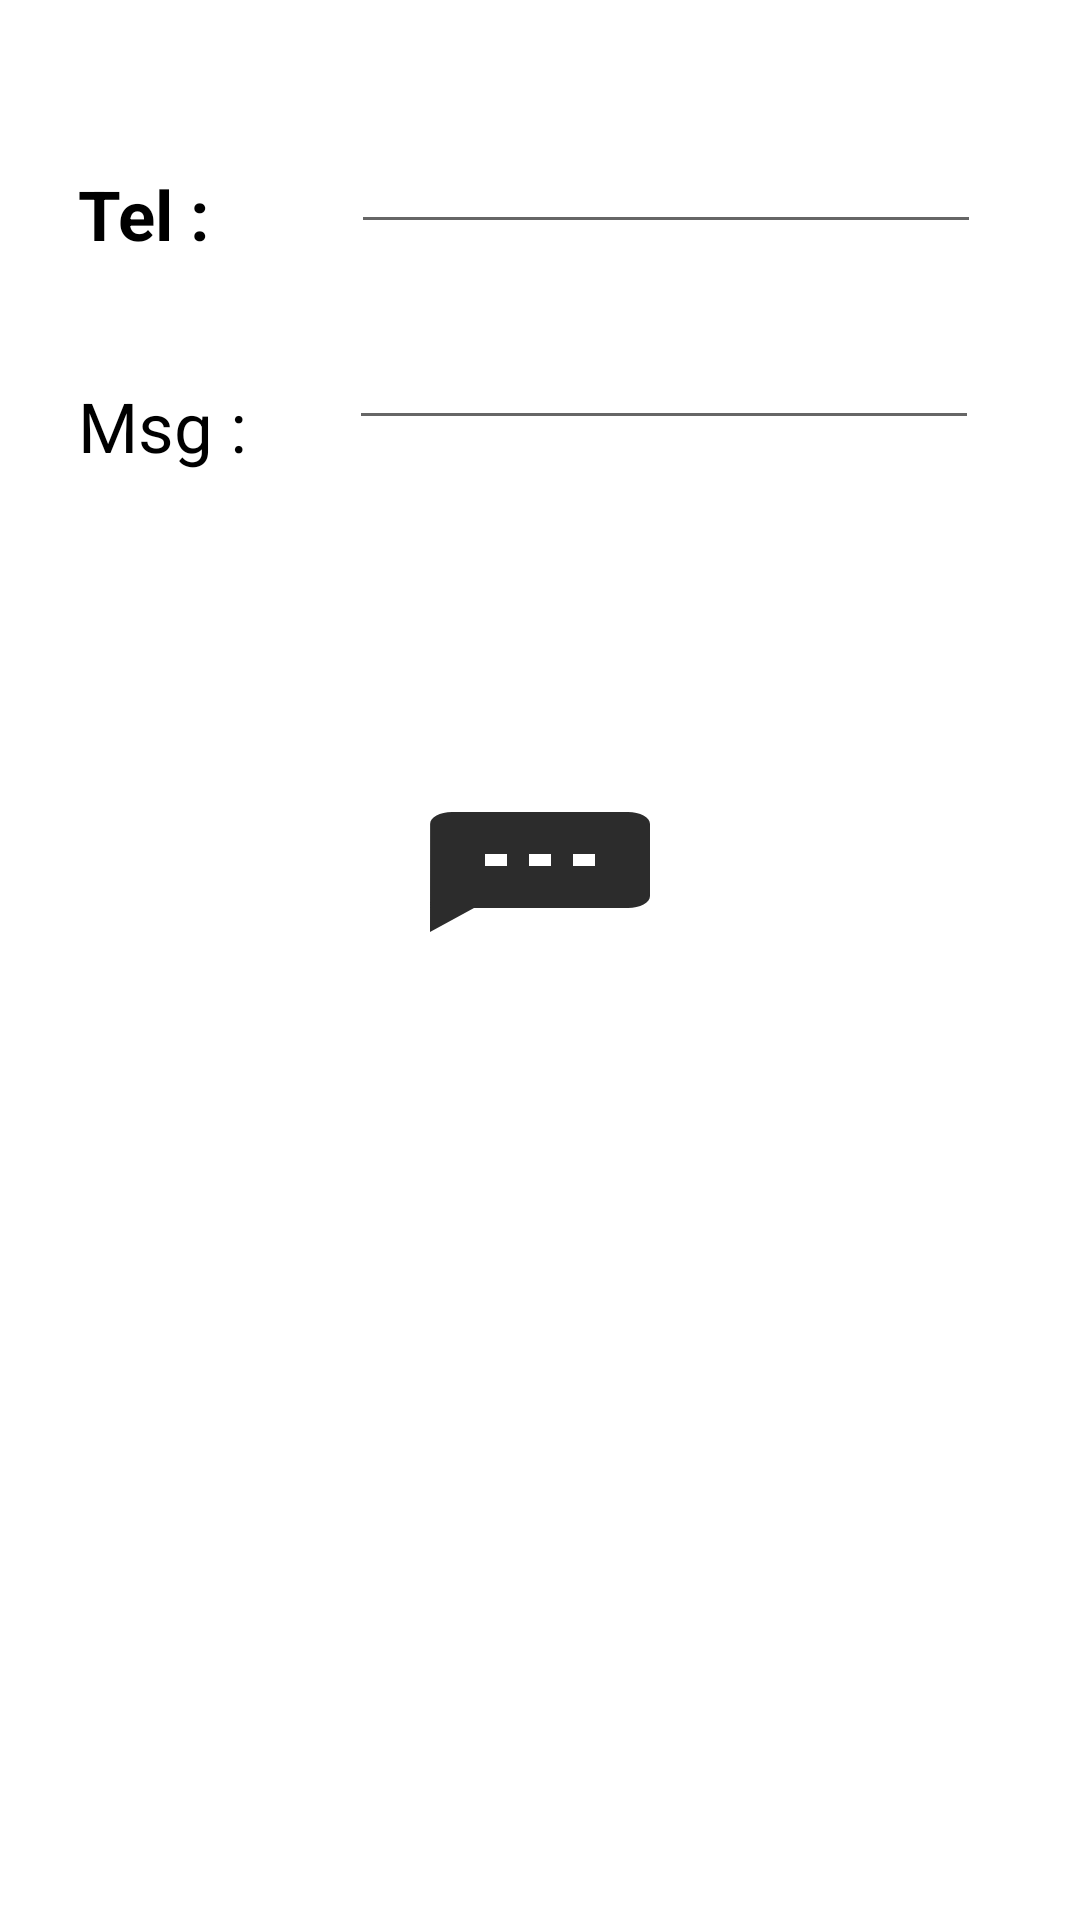

Layout XML and referenced resources for this Android screen:
<!-- AndroidManifest.xml: application theme Theme.Sigeris1 -->
<!-- res/layout/activity_conversation.xml -->
<?xml version="1.0" encoding="utf-8"?>
<androidx.constraintlayout.widget.ConstraintLayout xmlns:android="http://schemas.android.com/apk/res/android"
    xmlns:app="http://schemas.android.com/apk/res-auto"
    xmlns:tools="http://schemas.android.com/tools"
    android:id="@+id/main"
    android:layout_width="match_parent"
    android:layout_height="match_parent"
    tools:context=".Conversation">

    <TextView
        android:id="@+id/textView29"
        android:layout_width="wrap_content"
        android:layout_height="wrap_content"
        android:layout_marginTop="56dp"
        android:text="Tel :"
        android:textColor="@color/black"
        android:textSize="23dp"
        android:textStyle="bold"
        app:layout_constraintEnd_toEndOf="parent"
        app:layout_constraintHorizontal_bias="0.082"
        app:layout_constraintStart_toStartOf="parent"
        app:layout_constraintTop_toTopOf="parent" />

    <TextView
        android:id="@+id/textView31"
        android:layout_width="wrap_content"
        android:layout_height="wrap_content"
        android:layout_marginTop="40dp"
        android:text="Msg :"
        android:textColor="@color/black"
        android:textSize="23dp"
        app:layout_constraintEnd_toEndOf="parent"
        app:layout_constraintHorizontal_bias="0.086"
        app:layout_constraintStart_toStartOf="parent"
        app:layout_constraintTop_toBottomOf="@+id/textView29" />

    <EditText
        android:id="@+id/txt_tel"
        android:layout_width="wrap_content"
        android:layout_height="wrap_content"
        android:layout_marginTop="40dp"
        android:ems="10"
        android:inputType="text"
        android:text=""
        app:layout_constraintEnd_toEndOf="parent"
        app:layout_constraintHorizontal_bias="0.59"
        app:layout_constraintStart_toEndOf="@+id/textView29"
        app:layout_constraintTop_toTopOf="parent" />

    <EditText
        android:id="@+id/txt_msg"
        android:layout_width="wrap_content"
        android:layout_height="wrap_content"
        android:layout_marginTop="24dp"
        android:ems="10"
        android:inputType="text"
        android:text=""
        app:layout_constraintEnd_toEndOf="parent"
        app:layout_constraintStart_toEndOf="@+id/textView31"
        app:layout_constraintTop_toBottomOf="@+id/txt_tel" />

    <Button
        android:id="@+id/btn_appel"
        android:layout_width="wrap_content"
        android:layout_height="wrap_content"
        android:layout_marginTop="48dp"
        android:textSize="17dp"
        android:background="@drawable/baseline_call_24"
        android:backgroundTint="@color/white"
        android:textColor="@android:color/holo_green_dark"
        app:layout_constraintEnd_toEndOf="parent"
        app:layout_constraintStart_toStartOf="parent"
        app:layout_constraintTop_toBottomOf="@+id/txt_msg" />

    <Button
        android:id="@+id/btn_sms"
        android:layout_width="wrap_content"
        android:layout_height="wrap_content"
        android:layout_marginTop="24dp"
        android:background="@drawable/baseline_sms_24"
        android:backgroundTint="@color/black"
        android:textColor="@color/black"
        android:textSize="17dp"
        app:layout_constraintEnd_toEndOf="@+id/btn_appel"
        app:layout_constraintStart_toStartOf="@+id/btn_appel"
        app:layout_constraintTop_toBottomOf="@+id/btn_appel" />
</androidx.constraintlayout.widget.ConstraintLayout>
<!-- resources referenced by this layout -->
<resources>
  <!-- drawable baseline_call_24 (drawable) -->
  <vector xmlns:android="http://schemas.android.com/apk/res/android" android:alpha="0.83" android:height="24dp" android:tint="#002AFD" android:viewportHeight="24" android:viewportWidth="24" android:width="24dp">
        
      <path android:fillColor="@android:color/white" android:pathData="M20.01,15.38c-1.23,0 -2.42,-0.2 -3.53,-0.56 -0.35,-0.12 -0.74,-0.03 -1.01,0.24l-1.57,1.97c-2.83,-1.35 -5.48,-3.9 -6.89,-6.83l1.95,-1.66c0.27,-0.28 0.35,-0.67 0.24,-1.02 -0.37,-1.11 -0.56,-2.3 -0.56,-3.53 0,-0.54 -0.45,-0.99 -0.99,-0.99H4.19C3.65,3 3,3.24 3,3.99 3,13.28 10.73,21 20.01,21c0.71,0 0.99,-0.63 0.99,-1.18v-3.45c0,-0.54 -0.45,-0.99 -0.99,-0.99z"/>
      
  </vector>
  <!-- drawable baseline_sms_24 (drawable) -->
  <vector xmlns:android="http://schemas.android.com/apk/res/android" android:alpha="0.83" android:height="24dp" android:tint="#002AFD" android:viewportHeight="24" android:viewportWidth="24" android:width="24dp">
        
      <path android:fillColor="@android:color/white" android:pathData="M20,2L4,2c-1.1,0 -1.99,0.9 -1.99,2L2,22l4,-4h14c1.1,0 2,-0.9 2,-2L22,4c0,-1.1 -0.9,-2 -2,-2zM9,11L7,11L7,9h2v2zM13,11h-2L11,9h2v2zM17,11h-2L15,9h2v2z"/>
      
  </vector>
  <style name="Theme.Sigeris1" parent="Theme.MaterialComponents.DayNight.DarkActionBar">
          
          <item name="colorPrimary">@color/purple_500</item>
          <item name="colorPrimaryVariant">@color/purple_700</item>
          <item name="colorOnPrimary">@color/white</item>
          
          <item name="colorSecondary">@color/teal_200</item>
          <item name="colorSecondaryVariant">@color/teal_700</item>
          <item name="colorOnSecondary">@color/black</item>
          
          <item name="android:statusBarColor">?attr/colorPrimaryVariant</item>
          
      </style>
  <!-- not gathered from this repository: default colours our renderer supplied (Android Studio template values) -->
  <color name="purple_500">#FF6200EE</color>
  <color name="purple_700">#FF3700B3</color>
  <color name="teal_200">#FF03DAC5</color>
  <color name="teal_700">#FF018786</color>
  <color name="black">#FF000000</color>
  <color name="white">#FFFFFFFF</color>
</resources>
